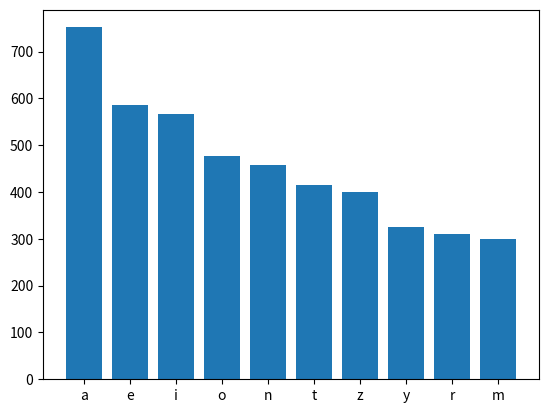

This chart was generated by the following Python code:
# Zadanie 2 Lista 3

import matplotlib.pyplot as plt

letters = 'qwertyuiopasdfghjklzxcvbnmąęóćżźłńść'

text = '''nauka dostarczająca narzędzi do otrzymywania ścisłych wniosków z przyjętych założeń[1], zatem dotycząca prawidłowości rozumowania. Ponieważ ścisłe założenia mogą dotyczyć najróżniejszych dziedzin myśli ludzkiej, a muszą być czynione w naukach ścisłych, technice, a nawet w naukach humanistycznych, zakres matematyki jest szeroki i stale się powiększa.
Wiele dziedzin nauki i technologii w pewnym momencie zaczyna definiować swoje pojęcia z dostatecznie dużą precyzją, aby można było stosować do nich metody matematyczne, co często zapoczątkowuje kolejny dział matematyki teoretycznej lub stosowanej. Tak stało się np. z mechaniką klasyczną, mechaniką statystyczną, ekonomią (ekonometria), lingwistyką (lingwistyka matematyczna), teorią gier, a nawet niektórymi działami politologii (teoria głosowań). Obecnie standardem w naukach eksperymentalnych jest potwierdzanie istnienia obserwowanych zależności za pomocą metod statystyki, będącej działem matematyki. Pomaga to odróżnić rzeczywiste zależności od przypadkowej zbieżności. Leonardo da Vinci stwierdził w Traktacie o malarstwie: „Żadne ludzkie badania nie mogą być nazywane prawdziwą nauką, jeśli nie mogą być zademonstrowane matematycznie”.
Matematyka teoretyczna, nazywana czasami matematyką czystą, jest często rozwijana bez wyraźnego związku z konkretnymi zastosowaniami. W tej odmianie jest ona przez niektórych matematyków uważana za formę sztuki[a]. Jednak niektóre działy matematyki teoretycznej znalazły swoje praktyczne zastosowanie, kiedy okazało się, że potrzebuje ich nowoczesna fizyka lub informatyka. Szkolne rozumienie matematyki jako nauki wyłącznie o liczbach i pojęciach geometrycznych zdezaktualizowało się już w XIX wieku wraz z postępami algebry i teorii mnogości.
•	Paul Dirac stwierdził: „Matematyka jest narzędziem stworzonym specjalnie do wszelkich abstrakcyjnych koncepcji i nie ma ograniczeń dla jej potęgi w tym zakresie”[2].
•	Benjamin Peirce nazwał ją „nauką, która wyciąga właściwe wnioski”[3].
•	Henri Poincaré określił matematykę jako „sztukę nadawania takich samych nazw różnym rzeczom”[4]. Oddaje to jedną z piękniejszych cech matematyki, zdolnej uogólniać właściwości i czynić analogie między bardzo odległymi i wydawałoby się mało ze sobą związanymi obiektami.
•	David Hilbert uznał, że „sztuka uprawiania matematyki zawiera się w znajdowaniu szczególnych przypadków, które zawierają w sobie zalążki uogólnień”[5].
•	Poeta William Wordsworth stwierdził: „Matematyka jest niezależnym światem stworzonym przez czystą inteligencję”[6].
•	Z czasem niektóre działy matematyki stały się odrębnymi światami, uprawianymi wyłącznie dla ich piękna, bez jakiegokolwiek związku z rzeczywistością. Henry John Stephen Smith stwierdził wprost „Czysta matematyka, oby nigdy nie była przez nikogo używana”[7].
•	Z drugiej strony Nikołaj Łobaczewski uznał, że „Nie ma gałęzi matematyki, choćby nie wiem jak abstrakcyjnej, która pewnego dnia nie zostałaby zastosowana do zjawisk realnego świata”[8]. Wyprzedził tą wypowiedzią o pół wieku postępy fizyki, która stosuje w praktyce działy matematyki, przed jej epoką uważane za domenę czystej myśli, niezbrukanej zastosowaniami.
•	Immanuel Kant stwierdził: „Matematyka jest najjaskrawszym przykładem, jak czysty rozum może skutecznie rozszerzać swoją domenę bez jakiejkolwiek pomocy doświadczenia”[9].
Matematyka jest sztuką wyciągania wniosków z założeń. Jeśli rozumowanie matematyczne jest poprawne, to przy poprawnych założeniach istnieje pewność otrzymania poprawnych wniosków. Jeśli w rozumowaniu jest jakakolwiek nieścisłość, takiej gwarancji nie ma. Stąd wynika olbrzymi nacisk, kładziony w matematyce na ścisłość rozumowania. W utrzymaniu tej ścisłości pomaga omawiany dalej formalizm logiczny oraz zapis matematyczny.
Nie znaczy to, że w matematyce wyobraźnia, głębia, czy intuicja nie są ważne. Matematyka nie może sensownie istnieć bez aparatu formalnego, ale formalizm tworzy tylko ramy dla inwencji i twórczego myślenia matematyka, podobnie jak gramatyka języka tworzy ramy dla inwencji pisarza. Formalizm, choćby w praktyce tylko przybliżony, jest metodą obiektywnego porozumiewania się matematyków. Można używać do omawiania pojęć matematycznych zwykłego języka naturalnego, jednak ma to sens tylko tak długo, jak długo da się taki opis jednoznacznie przetłumaczyć na formalizm (nawet jeśli to tłumaczenie nie jest w praktyce wykonane).
Formalna struktura matematyki wygląda następująco:
•	Wybierany jest tzw. alfabet złożony ze skończonej liczby rozróżnialnych znaków (np. liter, cyfr, znaków matematycznych itp.).
•	Tworzony jest język formalny, na który składają się słowa złożone ze znaków alfabetu.
•	Słowa tworzą wyrażenia, w tym zdania. Praktyczne teorie powinny pozwalać na mechaniczne (algorytmiczne) sprawdzanie, które ciągi symboli tworzą poprawnie zbudowane zdania oraz mieć jednoznaczną, dającą się algorytmicznie rozpoznać składnię[d].
•	Formalne języki służą za podstawę teoriom formalnym (wciąż ogólniejszym od matematycznych). Teoria formalna oprócz języka wprowadza pojęcie twierdzenia (specjalny rodzaj zdań poprawnie zbudowanych) i reguł dowodzenia.
•	Jedną z teorii formalnych jest logika matematyczna. Te z formalnych teorii, które zawierają logikę matematyczną, nazywane są teoriami matematycznymi. Większość teorii matematycznych zawiera też teorię mnogości. Wraz z logiką matematyczną (klasyczną) przychodzi formalne pojęcie prawdy, które można zdefiniować na wiele sposobów.
•	Teorią matematyczną nazywany jest formalnie dowolny niesprzeczny zbiór zdań. W praktyce z symboli języka formalnego wydziela się tzw. pojęcia pierwotne[e]. Na tym etapie o pojęciach pierwotnych nic jeszcze nie wiadomo. Na przykład pojęciami pierwotnymi dwuwymiarowej geometrii euklidesowej są punkt, prosta i relacja incydencji („punkt leży na prostej”, bądź „prosta zawiera punkt” – bez wyróżniania prostej, czy punktu).
•	Zwykle budowana jest tzw. aksjomatyka, czyli wyróżniany jest zestaw zdań zwanych aksjomatami, mówiących o relacjach między pojęciami pierwotnymi[f]. Dla geometrii euklidesowej jednym z aksjomatów jest zdanie: „Przez każde dwa punkty można przeprowadzić prostą”.
•	Używając reguł wnioskowania, można rozpoczynając od aksjomatów dowodzić rozmaitych twierdzeń danej teorii.
•	Teoria nie musi (i nie może) w żaden sposób odnosić się do innych cech pojęć pierwotnych niż te, które zostały wyrażone przez aksjomaty lub z nich wynikają. Jeśli jakieś pojęcia zostaną zdefiniowane w taki sposób, aby podstawione w miejsce pojęć pierwotnych teorii spełniały jej aksjomaty – operacja ta nazywa się interpretacją – twierdzenia teorii będą prawdziwe także dla tych nowo zdefiniowanych pojęć. Taki zestaw interpretacji pojęć pierwotnych nazywany jest modelem danej teorii. Modelem płaskiej geometrii euklidesowej jest np. kartezjański układ współrzędnych (ściślej tzw. przestrzeń kartezjańska), gdzie punkt interpretowany jest jako para liczb rzeczywistych (zwanych współrzędnymi), prosta – jako zbiór punktów   spełniających dla pewnych punktów   oraz   równanie   natomiast relację incydencji interpretuje się jako relację przynależności do tego zbioru.
•	Powyżej teoria matematyczna była opisywana z bardzo formalnego punktu widzenia, tzn. przez pryzmat operacji na symbolach matematycznych. Matematycy jednak zwykle nie wyobrażają sobie matematyki w ten sposób. Rozumują raczej w kategoriach przestrzeni i struktur, składających się z pewnego zbioru elementów (np. liczb) oraz działań i relacji między nimi (np. relacje porządku i działania algebraiczne). Zbiory wraz z różnego rodzaju powiązaniami pomiędzy ich elementami zwane są właśnie strukturami lub przestrzeniami. Na poziomie formalnym pojęcia te są synonimami pojęcia modelu, jednak koncepcyjnie podejście to ułatwia skoncentrowanie się na bardziej uchwytnych obiektach (elementach przestrzeni), niż na formalnych manipulacjach symbolami.
W praktyce matematycy nie przejmują się zanadto powyższym formalizmem podczas rozszerzania danej teorii (a więc, formalnie, tworzenia nowej). Poprawne (w sensie praktycznym) dowody matematyczne są jednak w odczuciu matematyków sprowadzalne do dowodów formalnych. Obecnie rozwija się formalizację matematyki opartą na metodach informatycznych, która pozwala na pełny formalny zapis dowodów dający się stosować w praktyce[g].
Chociaż działalność matematyczna polega na tworzeniu nowych pojęć matematycznych i dowodzeniu twierdzeń na temat pojęć już znanych, to taka definicja nie oddałaby wszelakich niuansów uprawiania matematyki. Jak stwierdził Gian-Carlo Rota: „Często słyszymy, że matematyka sprowadza się głównie do «dowodzenia twierdzeń». Czy praca pisarza sprowadza się głównie do «pisania zdań»?”[12]
'''

# Funkcja liczaca czestosc wystepowania danej litery w tekscie
def count_chars(text):
    text = text.lower()
    result = []
    for letter in letters:
        result.append([text.count(letter), letter])
    result.sort(reverse=True)
    return result

# Funkcja tworząca histogram 10 najczesciej wystepujacych liter w teksci
def plot_(values):
    xaxis = []
    yaxis = []
    for i in range(10):
        xaxis.append(values[i][1])
        yaxis.append(values[i][0])
    plt.bar(xaxis, yaxis)
    plt.show()

# Wyswietlenie wykresu
plot_(count_chars(text))
